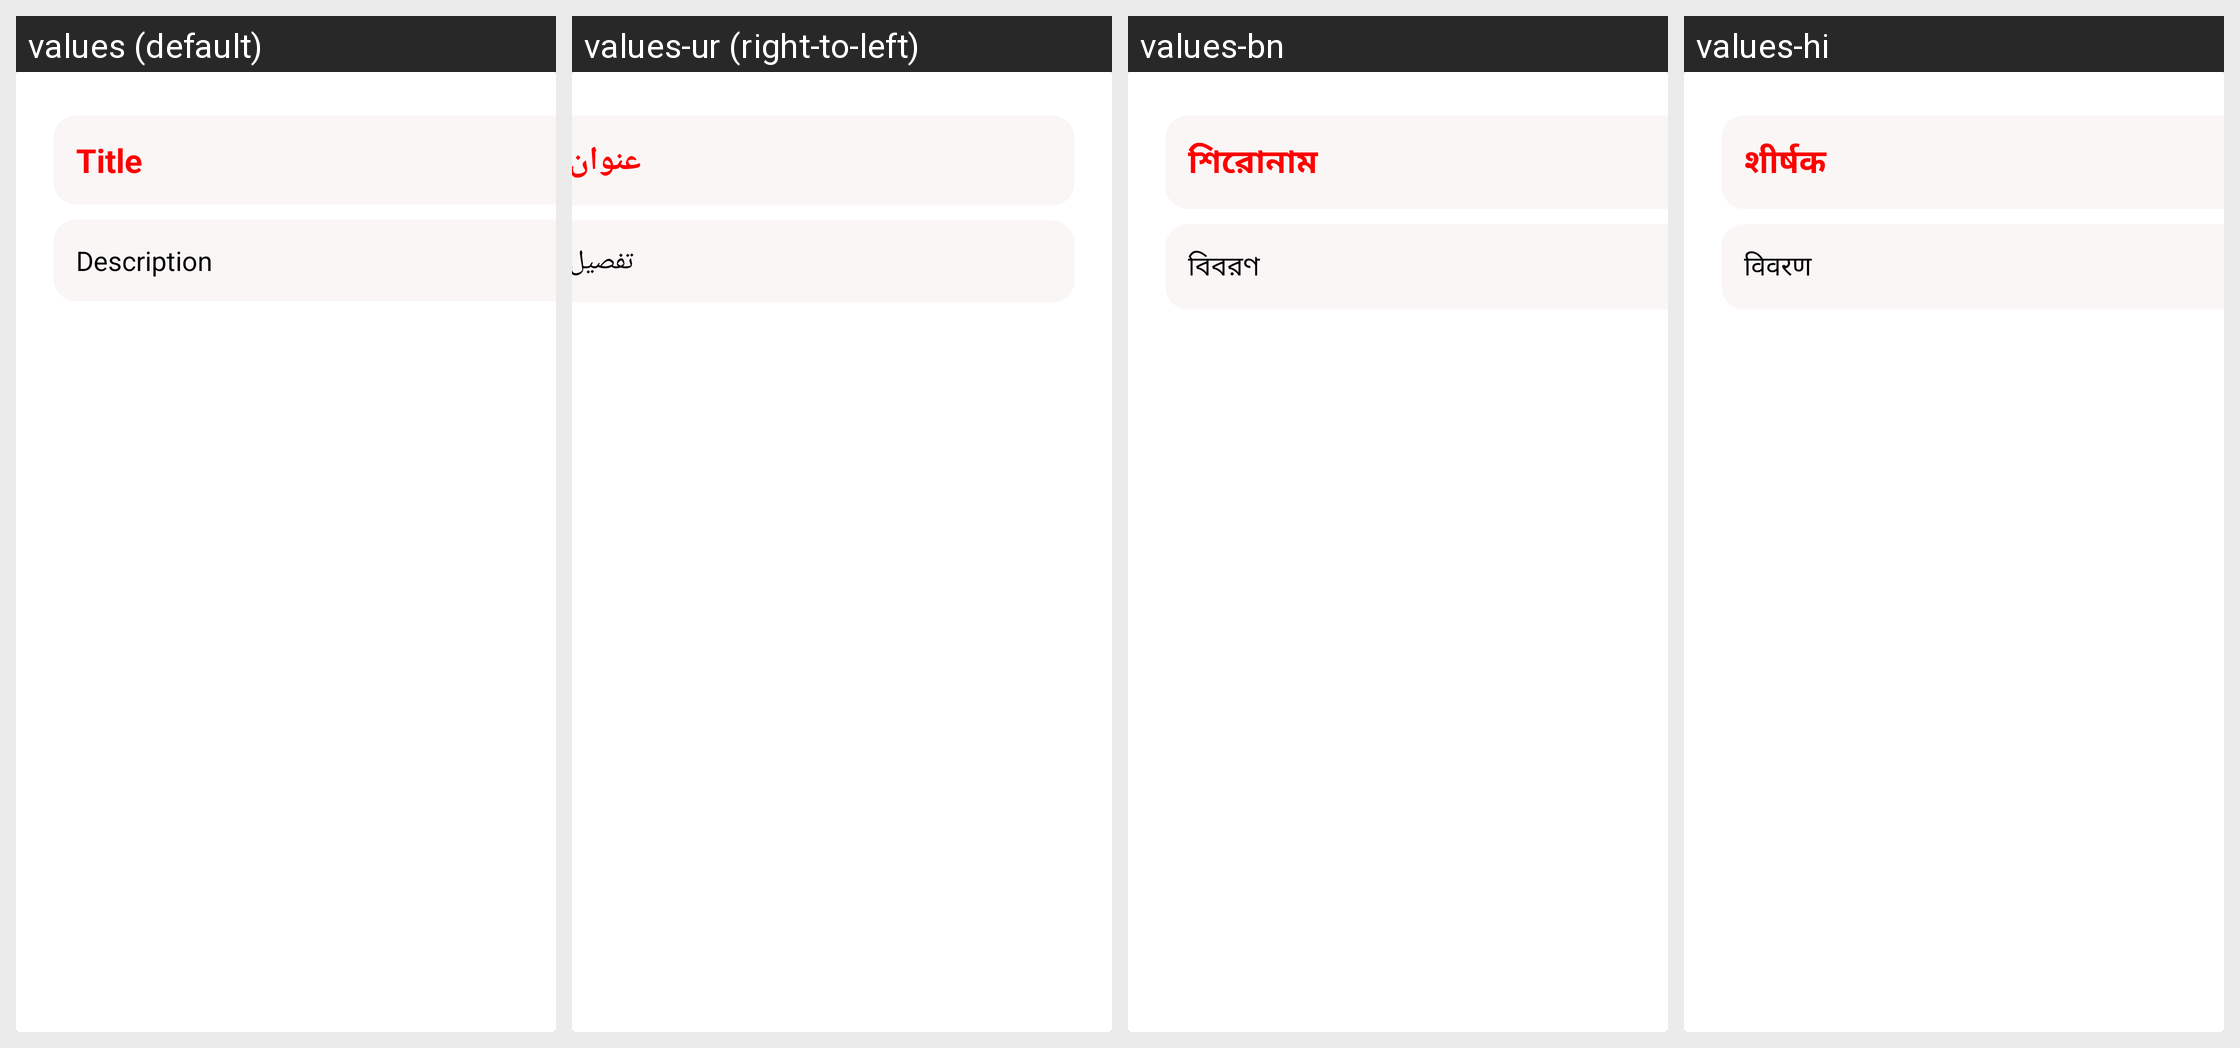

Here is an Android app screen in its default locale and in the app's own translations. Write out the translated-string differences for the strings that appear on this screen.
Android screen res/layout/update_dialog.xml rendered under 4 locales, left to right: values (default), values-ur (right-to-left), values-bn, values-hi. Device: Nexus 5 (rendered at 1080×1920; each locale shown at half size, 540×960, under a caption strip naming it); theme Theme.LoginApp.
Other locales in the repository, not shown: values-ar, values-es, values-ja, values-pa, values-pt, values-ru, values-zh.
Strings drawn on this screen, with the default value and each locale's value (text and hints the layout hard-codes, and strings that could not be matched under every locale, appear in the picture but are not listed):

title
  values: Title
  values-ur: عنوان
  values-bn: শিরোনাম
  values-hi: शीर्षक

description
  values: Description
  values-ur: تفصیل
  values-bn: বিবরণ
  values-hi: विवरण
